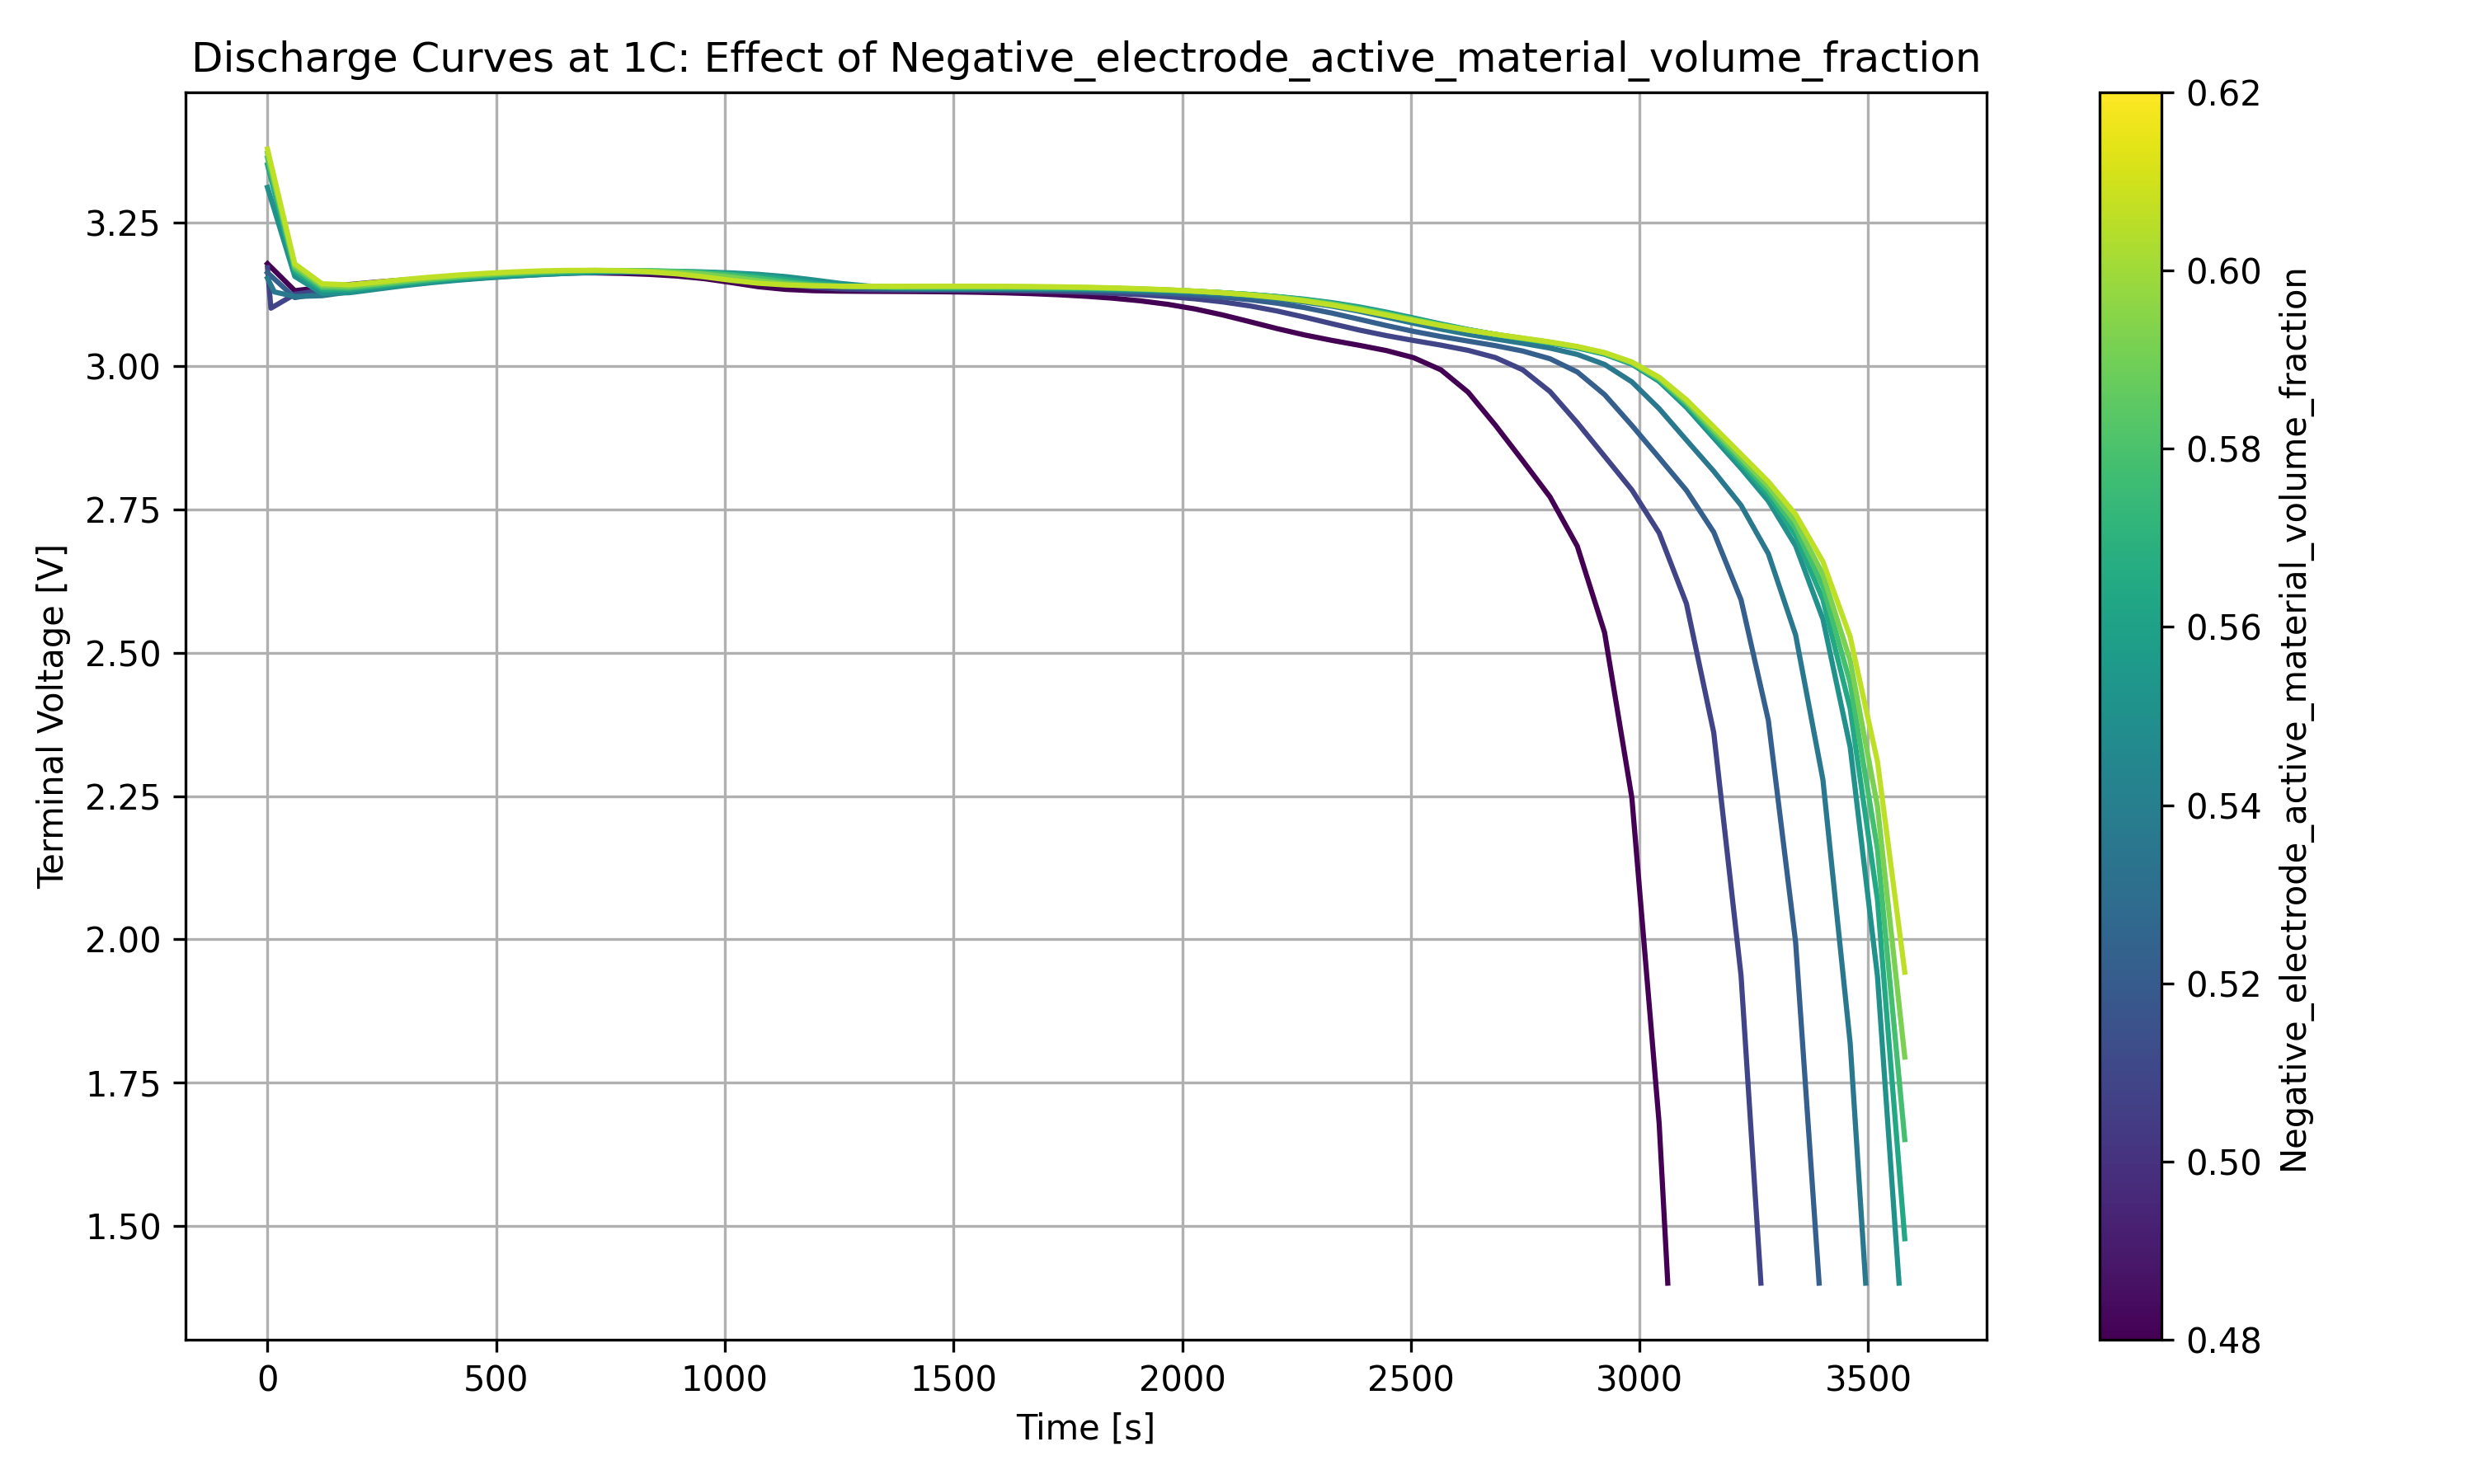

The table this chart was drawn from, first rows:
time, 0.48, 0.48359, 0.487179, 0.490769, 0.497949, 0.501538, 0.505128, 0.508718, 0.512308, 0.515897, 0.519487, 0.523077, 0.526667, 0.530256, 0.533846, 0.537436, 0.541026, 0.544615, 0.548205, 0.551795, 0.555385, 0.558974, 0.562564
0.0, 3.179, 3.178, 3.178, 3.177, 3.175, 3.174, 3.173, 3.172, 3.171, 3.169, 3.167, 3.165, 3.163, 3.161, 3.158, 3.156, 3.153, 3.153, 3.158, 3.276, 3.312, 3.326, 3.335
59.67, 3.132, 3.131, 3.131, 3.13, 3.128, 3.128, 3.127, 3.126, 3.124, 3.123, 3.122, 3.121, 3.12, 3.119, 3.119, 3.119, 3.122, 3.128, 3.14, 3.155, 3.157, 3.159, 3.161
119.3, 3.138, 3.137, 3.137, 3.136, 3.135, 3.134, 3.133, 3.133, 3.132, 3.131, 3.13, 3.129, 3.127, 3.126, 3.125, 3.124, 3.123, 3.123, 3.124, 3.126, 3.127, 3.129, 3.13
179.0, 3.143, 3.142, 3.142, 3.141, 3.14, 3.14, 3.139, 3.139, 3.138, 3.137, 3.136, 3.135, 3.134, 3.133, 3.132, 3.131, 3.13, 3.128, 3.127, 3.127, 3.128, 3.129, 3.13
238.7, 3.147, 3.147, 3.146, 3.146, 3.145, 3.145, 3.144, 3.144, 3.143, 3.142, 3.142, 3.141, 3.14, 3.139, 3.138, 3.137, 3.136, 3.135, 3.134, 3.133, 3.134, 3.135, 3.136
298.3, 3.151, 3.15, 3.15, 3.15, 3.149, 3.149, 3.148, 3.148, 3.148, 3.147, 3.147, 3.146, 3.145, 3.145, 3.144, 3.143, 3.142, 3.141, 3.14, 3.14, 3.141, 3.141, 3.142
358.0, 3.154, 3.154, 3.153, 3.153, 3.153, 3.152, 3.152, 3.152, 3.151, 3.151, 3.151, 3.15, 3.15, 3.149, 3.148, 3.148, 3.147, 3.146, 3.145, 3.145, 3.146, 3.146, 3.147
417.7, 3.156, 3.156, 3.156, 3.156, 3.156, 3.155, 3.155, 3.155, 3.155, 3.154, 3.154, 3.154, 3.153, 3.153, 3.152, 3.152, 3.151, 3.151, 3.15, 3.15, 3.15, 3.151, 3.151
477.3, 3.159, 3.159, 3.159, 3.158, 3.158, 3.158, 3.158, 3.158, 3.157, 3.157, 3.157, 3.157, 3.156, 3.156, 3.155, 3.155, 3.155, 3.154, 3.154, 3.153, 3.154, 3.154, 3.155
537.0, 3.161, 3.161, 3.161, 3.16, 3.16, 3.16, 3.16, 3.16, 3.16, 3.16, 3.159, 3.159, 3.159, 3.159, 3.158, 3.158, 3.158, 3.157, 3.157, 3.157, 3.157, 3.158, 3.158
596.7, 3.162, 3.162, 3.162, 3.162, 3.162, 3.162, 3.162, 3.162, 3.162, 3.162, 3.161, 3.161, 3.161, 3.161, 3.161, 3.16, 3.16, 3.16, 3.159, 3.159, 3.16, 3.16, 3.161
656.3, 3.163, 3.163, 3.163, 3.163, 3.163, 3.163, 3.163, 3.163, 3.163, 3.163, 3.163, 3.163, 3.163, 3.163, 3.163, 3.162, 3.162, 3.162, 3.162, 3.162, 3.162, 3.163, 3.163
716.0, 3.163, 3.163, 3.163, 3.163, 3.164, 3.164, 3.164, 3.164, 3.164, 3.164, 3.164, 3.164, 3.164, 3.164, 3.164, 3.164, 3.164, 3.164, 3.163, 3.163, 3.164, 3.164, 3.165
775.7, 3.162, 3.162, 3.163, 3.163, 3.164, 3.164, 3.164, 3.164, 3.164, 3.164, 3.165, 3.165, 3.165, 3.165, 3.165, 3.165, 3.165, 3.165, 3.165, 3.165, 3.165, 3.165, 3.166
835.3, 3.16, 3.161, 3.161, 3.162, 3.162, 3.163, 3.163, 3.163, 3.164, 3.164, 3.164, 3.164, 3.165, 3.165, 3.165, 3.165, 3.165, 3.165, 3.165, 3.165, 3.166, 3.166, 3.166
895.0, 3.157, 3.158, 3.159, 3.159, 3.161, 3.161, 3.162, 3.162, 3.162, 3.163, 3.163, 3.164, 3.164, 3.164, 3.164, 3.165, 3.165, 3.165, 3.165, 3.165, 3.165, 3.166, 3.166
954.7, 3.153, 3.154, 3.155, 3.156, 3.158, 3.158, 3.159, 3.16, 3.16, 3.161, 3.161, 3.162, 3.162, 3.163, 3.163, 3.163, 3.164, 3.164, 3.164, 3.164, 3.165, 3.165, 3.165
1014, 3.146, 3.148, 3.149, 3.15, 3.153, 3.154, 3.155, 3.156, 3.157, 3.158, 3.158, 3.159, 3.16, 3.16, 3.161, 3.161, 3.162, 3.162, 3.163, 3.163, 3.163, 3.163, 3.163
1074, 3.139, 3.14, 3.142, 3.143, 3.146, 3.147, 3.149, 3.15, 3.152, 3.153, 3.154, 3.155, 3.156, 3.157, 3.158, 3.158, 3.159, 3.16, 3.16, 3.161, 3.16, 3.16, 3.159
1134, 3.134, 3.135, 3.136, 3.137, 3.139, 3.141, 3.142, 3.143, 3.145, 3.146, 3.147, 3.149, 3.15, 3.151, 3.153, 3.154, 3.155, 3.156, 3.157, 3.157, 3.156, 3.156, 3.155
1193, 3.132, 3.132, 3.133, 3.134, 3.135, 3.136, 3.137, 3.138, 3.139, 3.14, 3.141, 3.142, 3.144, 3.145, 3.146, 3.147, 3.149, 3.15, 3.151, 3.152, 3.151, 3.15, 3.148
1253, 3.131, 3.131, 3.132, 3.132, 3.133, 3.134, 3.134, 3.135, 3.135, 3.136, 3.137, 3.138, 3.139, 3.14, 3.14, 3.142, 3.143, 3.144, 3.145, 3.145, 3.145, 3.144, 3.143
1313, 3.131, 3.131, 3.131, 3.132, 3.132, 3.133, 3.133, 3.134, 3.134, 3.134, 3.135, 3.135, 3.136, 3.137, 3.137, 3.138, 3.139, 3.139, 3.14, 3.141, 3.14, 3.14, 3.139
1372, 3.13, 3.131, 3.131, 3.131, 3.132, 3.132, 3.133, 3.133, 3.133, 3.134, 3.134, 3.134, 3.135, 3.135, 3.136, 3.136, 3.136, 3.137, 3.138, 3.138, 3.138, 3.138, 3.138
1432, 3.13, 3.131, 3.131, 3.131, 3.132, 3.132, 3.133, 3.133, 3.133, 3.133, 3.134, 3.134, 3.134, 3.135, 3.135, 3.135, 3.136, 3.136, 3.136, 3.137, 3.137, 3.137, 3.137
1492, 3.13, 3.13, 3.131, 3.131, 3.132, 3.132, 3.132, 3.133, 3.133, 3.133, 3.134, 3.134, 3.134, 3.134, 3.135, 3.135, 3.135, 3.135, 3.136, 3.136, 3.136, 3.136, 3.137
1551, 3.129, 3.13, 3.13, 3.131, 3.131, 3.132, 3.132, 3.132, 3.133, 3.133, 3.133, 3.134, 3.134, 3.134, 3.135, 3.135, 3.135, 3.135, 3.136, 3.136, 3.136, 3.136, 3.136
1611, 3.128, 3.129, 3.129, 3.13, 3.131, 3.131, 3.132, 3.132, 3.132, 3.133, 3.133, 3.133, 3.134, 3.134, 3.134, 3.135, 3.135, 3.135, 3.135, 3.136, 3.136, 3.136, 3.136
1671, 3.127, 3.127, 3.128, 3.129, 3.13, 3.13, 3.131, 3.131, 3.132, 3.132, 3.133, 3.133, 3.133, 3.134, 3.134, 3.134, 3.135, 3.135, 3.135, 3.136, 3.136, 3.136, 3.136
1730, 3.125, 3.126, 3.126, 3.127, 3.129, 3.129, 3.13, 3.13, 3.131, 3.131, 3.132, 3.132, 3.133, 3.133, 3.134, 3.134, 3.134, 3.135, 3.135, 3.135, 3.136, 3.136, 3.136
1790, 3.122, 3.123, 3.124, 3.125, 3.127, 3.128, 3.128, 3.129, 3.13, 3.13, 3.131, 3.131, 3.132, 3.132, 3.133, 3.133, 3.134, 3.134, 3.135, 3.135, 3.135, 3.135, 3.135
1850, 3.119, 3.12, 3.121, 3.122, 3.124, 3.125, 3.126, 3.127, 3.128, 3.129, 3.129, 3.13, 3.131, 3.131, 3.132, 3.132, 3.133, 3.133, 3.134, 3.134, 3.134, 3.135, 3.135
1909, 3.114, 3.116, 3.117, 3.119, 3.121, 3.123, 3.124, 3.125, 3.126, 3.127, 3.127, 3.128, 3.129, 3.13, 3.13, 3.131, 3.132, 3.132, 3.133, 3.133, 3.133, 3.134, 3.134
1969, 3.108, 3.11, 3.112, 3.114, 3.117, 3.119, 3.12, 3.122, 3.123, 3.124, 3.125, 3.126, 3.127, 3.128, 3.129, 3.129, 3.13, 3.131, 3.131, 3.132, 3.132, 3.132, 3.132
2029, 3.1, 3.103, 3.105, 3.108, 3.112, 3.114, 3.116, 3.118, 3.119, 3.12, 3.122, 3.123, 3.124, 3.125, 3.126, 3.127, 3.128, 3.129, 3.13, 3.13, 3.13, 3.13, 3.13
2088, 3.09, 3.093, 3.097, 3.1, 3.105, 3.108, 3.11, 3.112, 3.114, 3.116, 3.118, 3.119, 3.121, 3.122, 3.123, 3.124, 3.125, 3.126, 3.127, 3.128, 3.128, 3.128, 3.128
2148, 3.078, 3.082, 3.086, 3.089, 3.096, 3.1, 3.103, 3.105, 3.108, 3.11, 3.112, 3.114, 3.116, 3.118, 3.119, 3.121, 3.122, 3.123, 3.124, 3.125, 3.125, 3.125, 3.125
2208, 3.066, 3.07, 3.074, 3.078, 3.086, 3.089, 3.093, 3.096, 3.1, 3.102, 3.105, 3.108, 3.11, 3.112, 3.114, 3.116, 3.118, 3.119, 3.121, 3.122, 3.122, 3.122, 3.122
2267, 3.055, 3.058, 3.062, 3.066, 3.074, 3.078, 3.082, 3.086, 3.089, 3.093, 3.096, 3.099, 3.102, 3.105, 3.108, 3.11, 3.112, 3.114, 3.116, 3.117, 3.117, 3.117, 3.117
2327, 3.045, 3.048, 3.052, 3.055, 3.063, 3.067, 3.07, 3.074, 3.078, 3.082, 3.086, 3.089, 3.093, 3.096, 3.099, 3.102, 3.105, 3.107, 3.11, 3.111, 3.111, 3.111, 3.111
2387, 3.037, 3.04, 3.043, 3.046, 3.053, 3.056, 3.06, 3.063, 3.067, 3.071, 3.075, 3.078, 3.082, 3.086, 3.089, 3.093, 3.096, 3.099, 3.102, 3.104, 3.104, 3.103, 3.103
2446, 3.027, 3.031, 3.035, 3.038, 3.044, 3.047, 3.05, 3.053, 3.057, 3.06, 3.064, 3.067, 3.071, 3.075, 3.078, 3.082, 3.086, 3.089, 3.093, 3.095, 3.094, 3.094, 3.094
2506, 3.015, 3.02, 3.025, 3.029, 3.036, 3.039, 3.042, 3.045, 3.048, 3.051, 3.054, 3.057, 3.061, 3.064, 3.068, 3.071, 3.075, 3.079, 3.082, 3.085, 3.084, 3.084, 3.084
2566, 2.994, 3.003, 3.011, 3.017, 3.026, 3.03, 3.034, 3.037, 3.04, 3.043, 3.046, 3.049, 3.052, 3.055, 3.058, 3.061, 3.065, 3.068, 3.072, 3.074, 3.074, 3.074, 3.073
2625, 2.955, 2.972, 2.986, 2.997, 3.013, 3.019, 3.024, 3.028, 3.031, 3.035, 3.038, 3.041, 3.044, 3.047, 3.05, 3.053, 3.056, 3.059, 3.062, 3.064, 3.064, 3.064, 3.064
2685, 2.897, 2.92, 2.942, 2.961, 2.99, 3, 3.009, 3.015, 3.021, 3.025, 3.029, 3.033, 3.036, 3.039, 3.042, 3.045, 3.048, 3.051, 3.053, 3.055, 3.055, 3.055, 3.055
2745, 2.835, 2.859, 2.883, 2.906, 2.949, 2.967, 2.982, 2.994, 3.003, 3.011, 3.017, 3.022, 3.027, 3.03, 3.034, 3.037, 3.04, 3.043, 3.046, 3.048, 3.048, 3.048, 3.048
2804, 2.772, 2.798, 2.822, 2.846, 2.892, 2.915, 2.936, 2.956, 2.972, 2.986, 2.997, 3.006, 3.013, 3.019, 3.024, 3.028, 3.032, 3.035, 3.038, 3.04, 3.04, 3.04, 3.041
2864, 2.686, 2.725, 2.758, 2.785, 2.833, 2.856, 2.879, 2.901, 2.923, 2.944, 2.962, 2.977, 2.99, 3, 3.008, 3.015, 3.021, 3.025, 3.029, 3.032, 3.032, 3.032, 3.032
2924, 2.535, 2.608, 2.664, 2.708, 2.771, 2.797, 2.82, 2.843, 2.865, 2.888, 2.91, 2.931, 2.95, 2.967, 2.982, 2.994, 3.003, 3.011, 3.017, 3.021, 3.021, 3.021, 3.021
2983, 2.246, 2.39, 2.497, 2.578, 2.688, 2.726, 2.758, 2.784, 2.808, 2.83, 2.853, 2.875, 2.897, 2.918, 2.938, 2.957, 2.973, 2.986, 2.997, 3.003, 3.004, 3.004, 3.004
3043, 1.678, 1.965, 2.178, 2.336, 2.545, 2.614, 2.667, 2.709, 2.743, 2.771, 2.796, 2.818, 2.84, 2.862, 2.884, 2.905, 2.926, 2.945, 2.963, 2.973, 2.974, 2.974, 2.974
3103, , , 1.554, 1.87, 2.279, 2.41, 2.51, 2.586, 2.644, 2.69, 2.727, 2.757, 2.783, 2.807, 2.828, 2.85, 2.871, 2.892, 2.913, 2.927, 2.928, 2.929, 2.93
3162, , , , , 1.767, 2.024, 2.216, 2.361, 2.471, 2.555, 2.62, 2.67, 2.71, 2.743, 2.771, 2.795, 2.817, 2.838, 2.859, 2.873, 2.875, 2.876, 2.877
3222, , , , , , , 1.656, 1.937, 2.148, 2.307, 2.428, 2.521, 2.593, 2.648, 2.692, 2.728, 2.757, 2.783, 2.805, 2.82, 2.822, 2.823, 2.825
3282, , , , , , , , , 1.536, 1.843, 2.074, 2.249, 2.382, 2.484, 2.563, 2.625, 2.673, 2.712, 2.743, 2.763, 2.765, 2.767, 2.769
3341, , , , , , , , , , , 1.407, 1.743, 1.995, 2.186, 2.332, 2.445, 2.531, 2.599, 2.652, 2.683, 2.687, 2.691, 2.694
3401, , , , , , , , , , , , , , 1.635, 1.91, 2.119, 2.279, 2.402, 2.497, 2.551, 2.559, 2.566, 2.573
3461, , , , , , , , , , , , , , , , 1.519, 1.818, 2.046, 2.22, 2.32, 2.335, 2.35, 2.364
3520, , , , , , , , , , , , , , , , , , , 1.72, 1.904, 1.935, 1.965, 1.993
... 1 more rows
